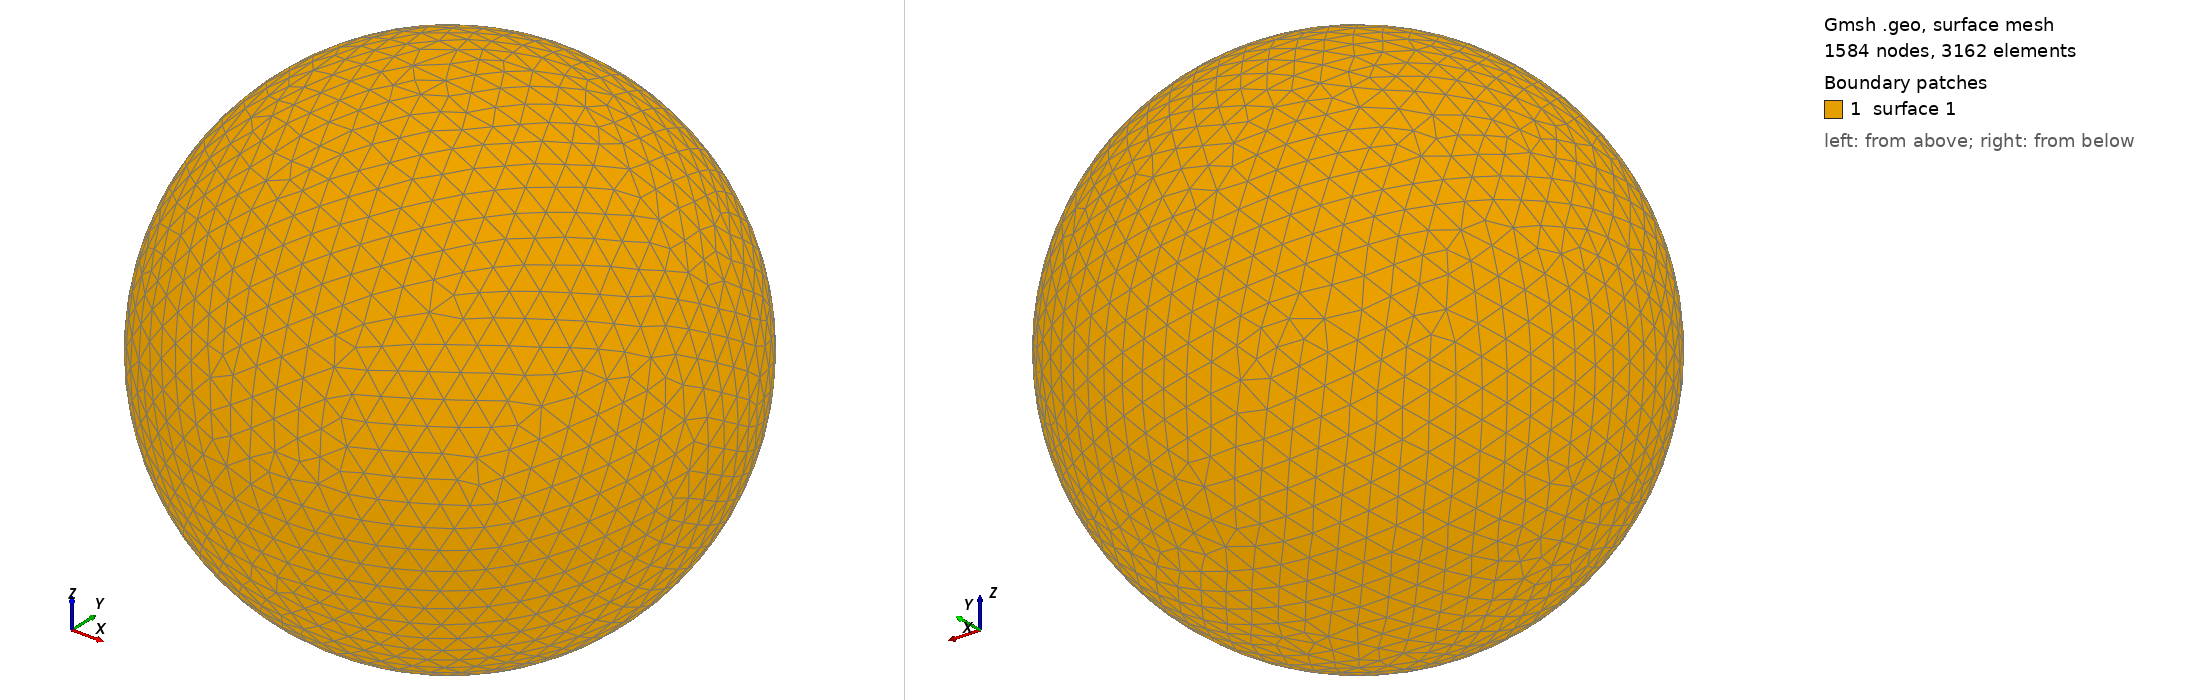

Gmsh geometry script, surface-meshed: 1584 nodes, 3162 surface elements. Boundary patches (legend numbers): 1 surface 1. Left view from above one corner, right view from below the opposite corner. The script declares no physical surfaces, so the legend lists its geometric surfaces. The drawing asked Gmsh for element sizes between 1% and 20% of the model's largest extent; the script's own settings can give other sizes.

=== shot0466.geo (drawn) ===
SetFactory("OpenCASCADE");
Point(1) = {0,0,0,0};
Sphere(1) = {0,0,0,0.00518500};
MeshSize{ PointsOf{ Surface{:}; } } = 0.000518500;
Mesh.ElementOrder=1;
Mesh.Format=39;
